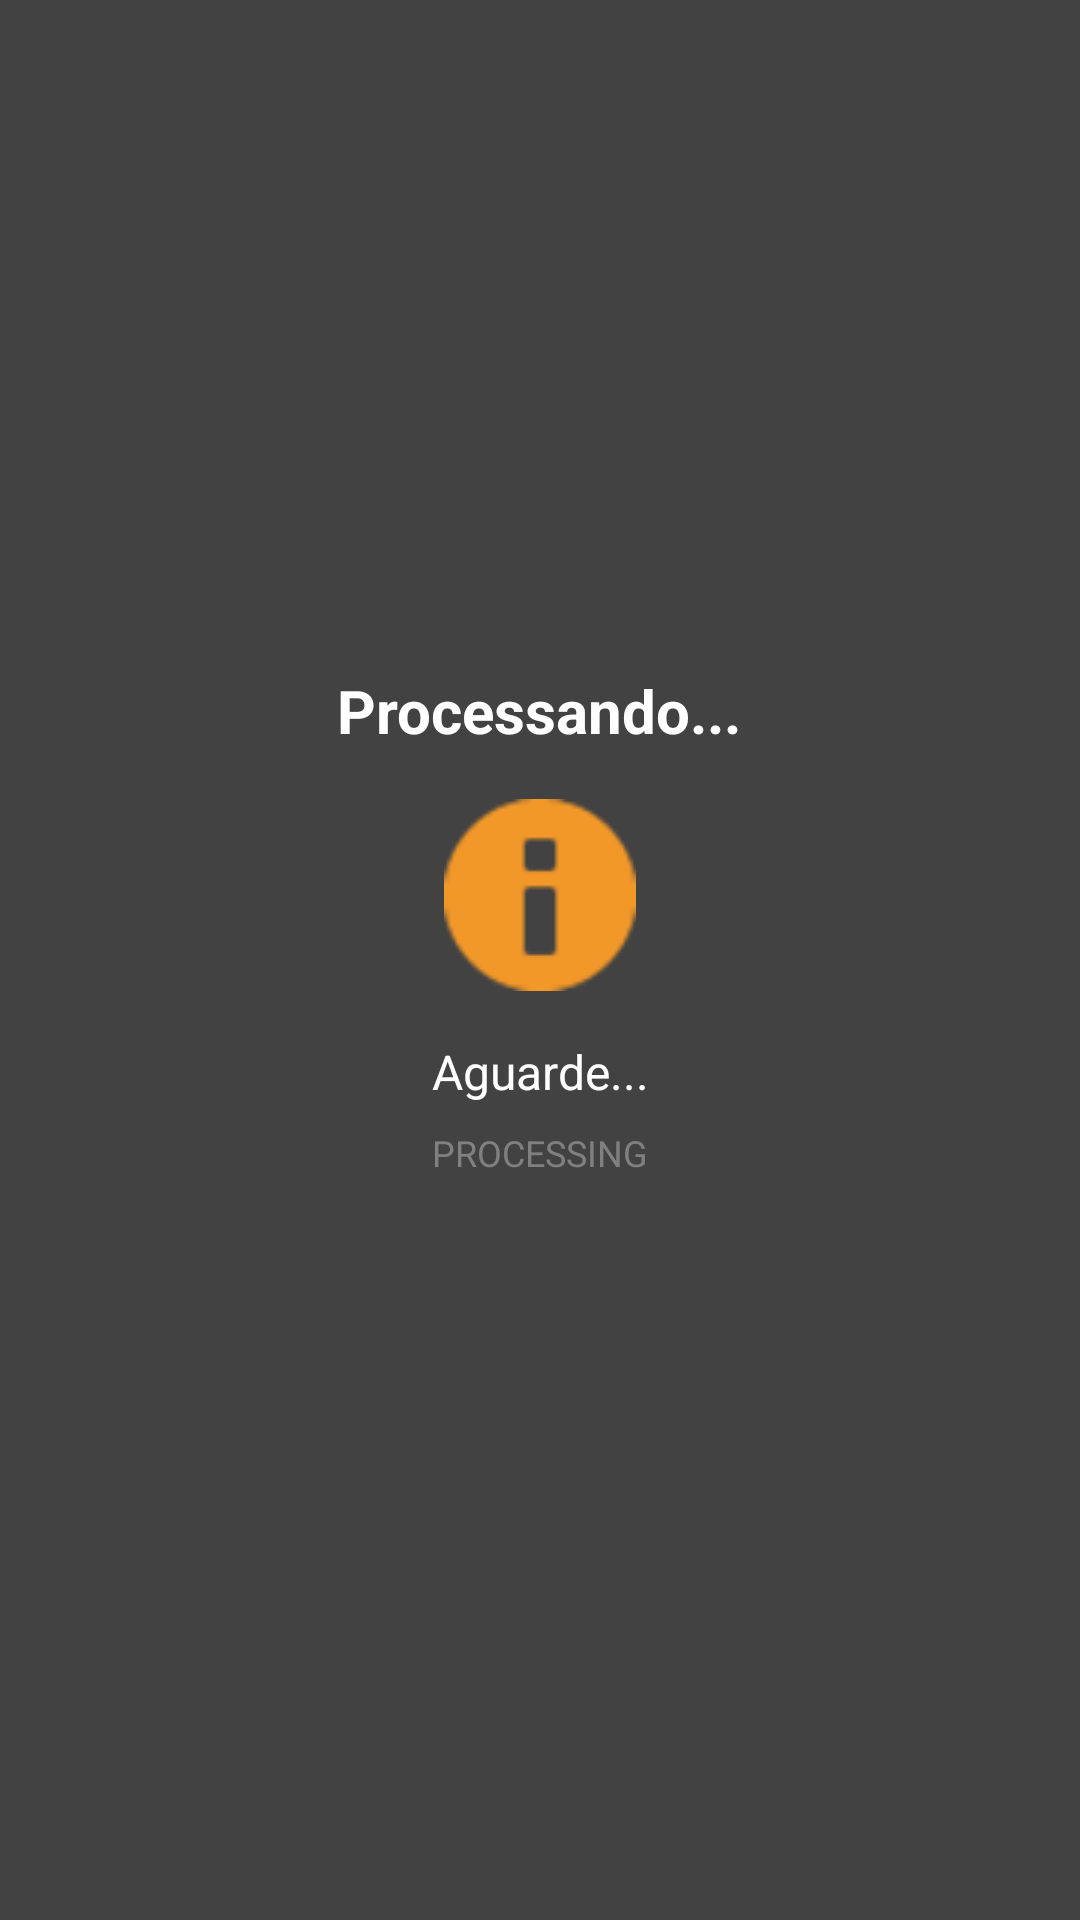

This screen was rendered from an Android layout file. Write that file and the resources it references.
<!-- AndroidManifest.xml: application theme AppTheme -->
<!-- res/layout/dialog_sdk_message.xml -->
<?xml version="1.0" encoding="utf-8"?>
<LinearLayout xmlns:android="http://schemas.android.com/apk/res/android"
    xmlns:app="http://schemas.android.com/apk/res-auto"
    android:layout_width="match_parent"
    android:layout_height="wrap_content"
    android:orientation="vertical"
    android:padding="24dp"
    android:gravity="center"
    android:background="@color/cardview_dark_background">

    <TextView
        android:id="@+id/tvMessageTitle"
        android:layout_width="wrap_content"
        android:layout_height="wrap_content"
        android:text="Processando..."
        android:textSize="20sp"
        android:textStyle="bold"
        android:textColor="@android:color/white"
        android:layout_marginBottom="16dp" />

    <ImageView
        android:id="@+id/ivMessageIcon"
        android:layout_width="64dp"
        android:layout_height="64dp"
        android:layout_marginBottom="16dp"
        android:src="@android:drawable/ic_dialog_info"
        android:visibility="visible"
        app:tint="@color/orang" />

    <ProgressBar
        android:id="@+id/progressBar"
        android:layout_width="48dp"
        android:layout_height="48dp"
        android:layout_marginBottom="16dp"
        android:indeterminateTint="@color/yello"
        android:visibility="gone" />

    <TextView
        android:id="@+id/tvMessage"
        android:layout_width="match_parent"
        android:layout_height="wrap_content"
        android:text="Aguarde..."
        android:textSize="16sp"
        android:textColor="@android:color/white"
        android:textAlignment="center"
        android:layout_marginBottom="8dp" />

    <TextView
        android:id="@+id/tvMessageType"
        android:layout_width="match_parent"
        android:layout_height="wrap_content"
        android:text="PROCESSING"
        android:textSize="12sp"
        android:textColor="@color/gray"
        android:textAlignment="center"
        android:layout_marginBottom="24dp" />

    <LinearLayout
        android:layout_width="match_parent"
        android:layout_height="wrap_content"
        android:orientation="horizontal"
        android:gravity="center">

        <Button
            android:id="@+id/btnCancel"
            android:layout_width="wrap_content"
            android:layout_height="wrap_content"
            android:text="Cancelar"
            android:textSize="16sp"
            android:paddingHorizontal="32dp"
            android:background="@color/yello"
            android:textColor="@android:color/white"
            android:layout_marginEnd="8dp"
            android:visibility="gone" />

        <Button
            android:id="@+id/btnOk"
            android:layout_width="wrap_content"
            android:layout_height="wrap_content"
            android:text="OK"
            android:textSize="16sp"
            android:paddingHorizontal="32dp"
            android:background="@color/orang"
            android:textColor="@android:color/white"
            android:visibility="gone" />

    </LinearLayout>

</LinearLayout>
<!-- resources referenced by this layout -->
<resources>
  <color name="gray">#808080</color>
  <color name="orang">#F29829</color>
  <color name="yello">#FFB300</color>
  <style name="AppTheme" parent="Theme.AppCompat.NoActionBar">
          
          <item name="colorPrimary">@color/darkblue</item>
          <item name="colorPrimaryDark">@color/colorPrimaryDark</item>
          <item name="colorAccent">@color/yello</item>
      </style>
  <color name="darkblue">#082B47</color>
  <color name="colorPrimaryDark">#00574B</color>
</resources>
